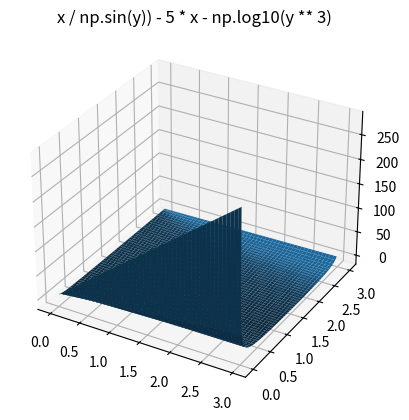

This figure's Python source:
import numpy as np
import matplotlib.pyplot as plt


def gradient(x, y):
    return analytical_partial_derivative_of_x(y), analytical_partial_derivative_of_y(x, y)


def function(x, y):
    return (x / np.sin(y)) - 5 * x - np.log10(y ** 3)


def analytical_partial_derivative_of_x(y):
    return (1 / np.sin(y)) - 5


def analytical_partial_derivative_of_y(x, y):
    return x * (-np.cos(y) / np.sin(y) ** 2) - 3 / (y * np.log(10))


def numerical_derivative_derivative_of_x(x, y, step):
    return (function(x + step, y) - function(x - step, y)) / (2 * step)


def numerical_derivative_derivative_of_y(x, y, step):
    return (function(x, y + step) - function(x, y - step)) / (2 * step)


def draw_function():
    fig = plt.figure()
    ax = fig.add_subplot(1, 1, 1, projection='3d')

    i = np.arange(0.0, 3.0, 0.01)
    x, y = np.meshgrid(i, i)
    f = function(x, y)

    ax.plot_surface(x, y, f)
    ax.set(title='x / np.sin(y)) - 5 * x - np.log10(y ** 3)')
    ax.grid()

    plt.show()


if __name__ == '__main__':
    x = 2.5
    y = 3.0
    step = 1e-5

    gradient_function = gradient(x, y)

    draw_function()

    print("function value at x = {0} and y = {1} is {2}".format(x, y, function(x, y)))
    print()
    print("analytical partial derivative of x value at x = {0}, y = {1} is {2}".format(
        x, y, analytical_partial_derivative_of_x(y)))
    print("numerical partial derivative of x value at x = {0}, y = {1} with step = {2} is {3}".format(
        x, y, step, numerical_derivative_derivative_of_x(x, y, step)))
    print()
    print("analytical partial derivative of y value at x = {0}, y = {1} is {2}".format(
        x, y, analytical_partial_derivative_of_y(x, y)))
    print("numerical partial derivative of y value at x = {0}, y = {1} with step = {2} is {3}".format(
        x, y, step, numerical_derivative_derivative_of_y(x, y, step)))
    print()
    print("gradient x = {0}, y = {1}".format(gradient_function[0], gradient_function[1]))
